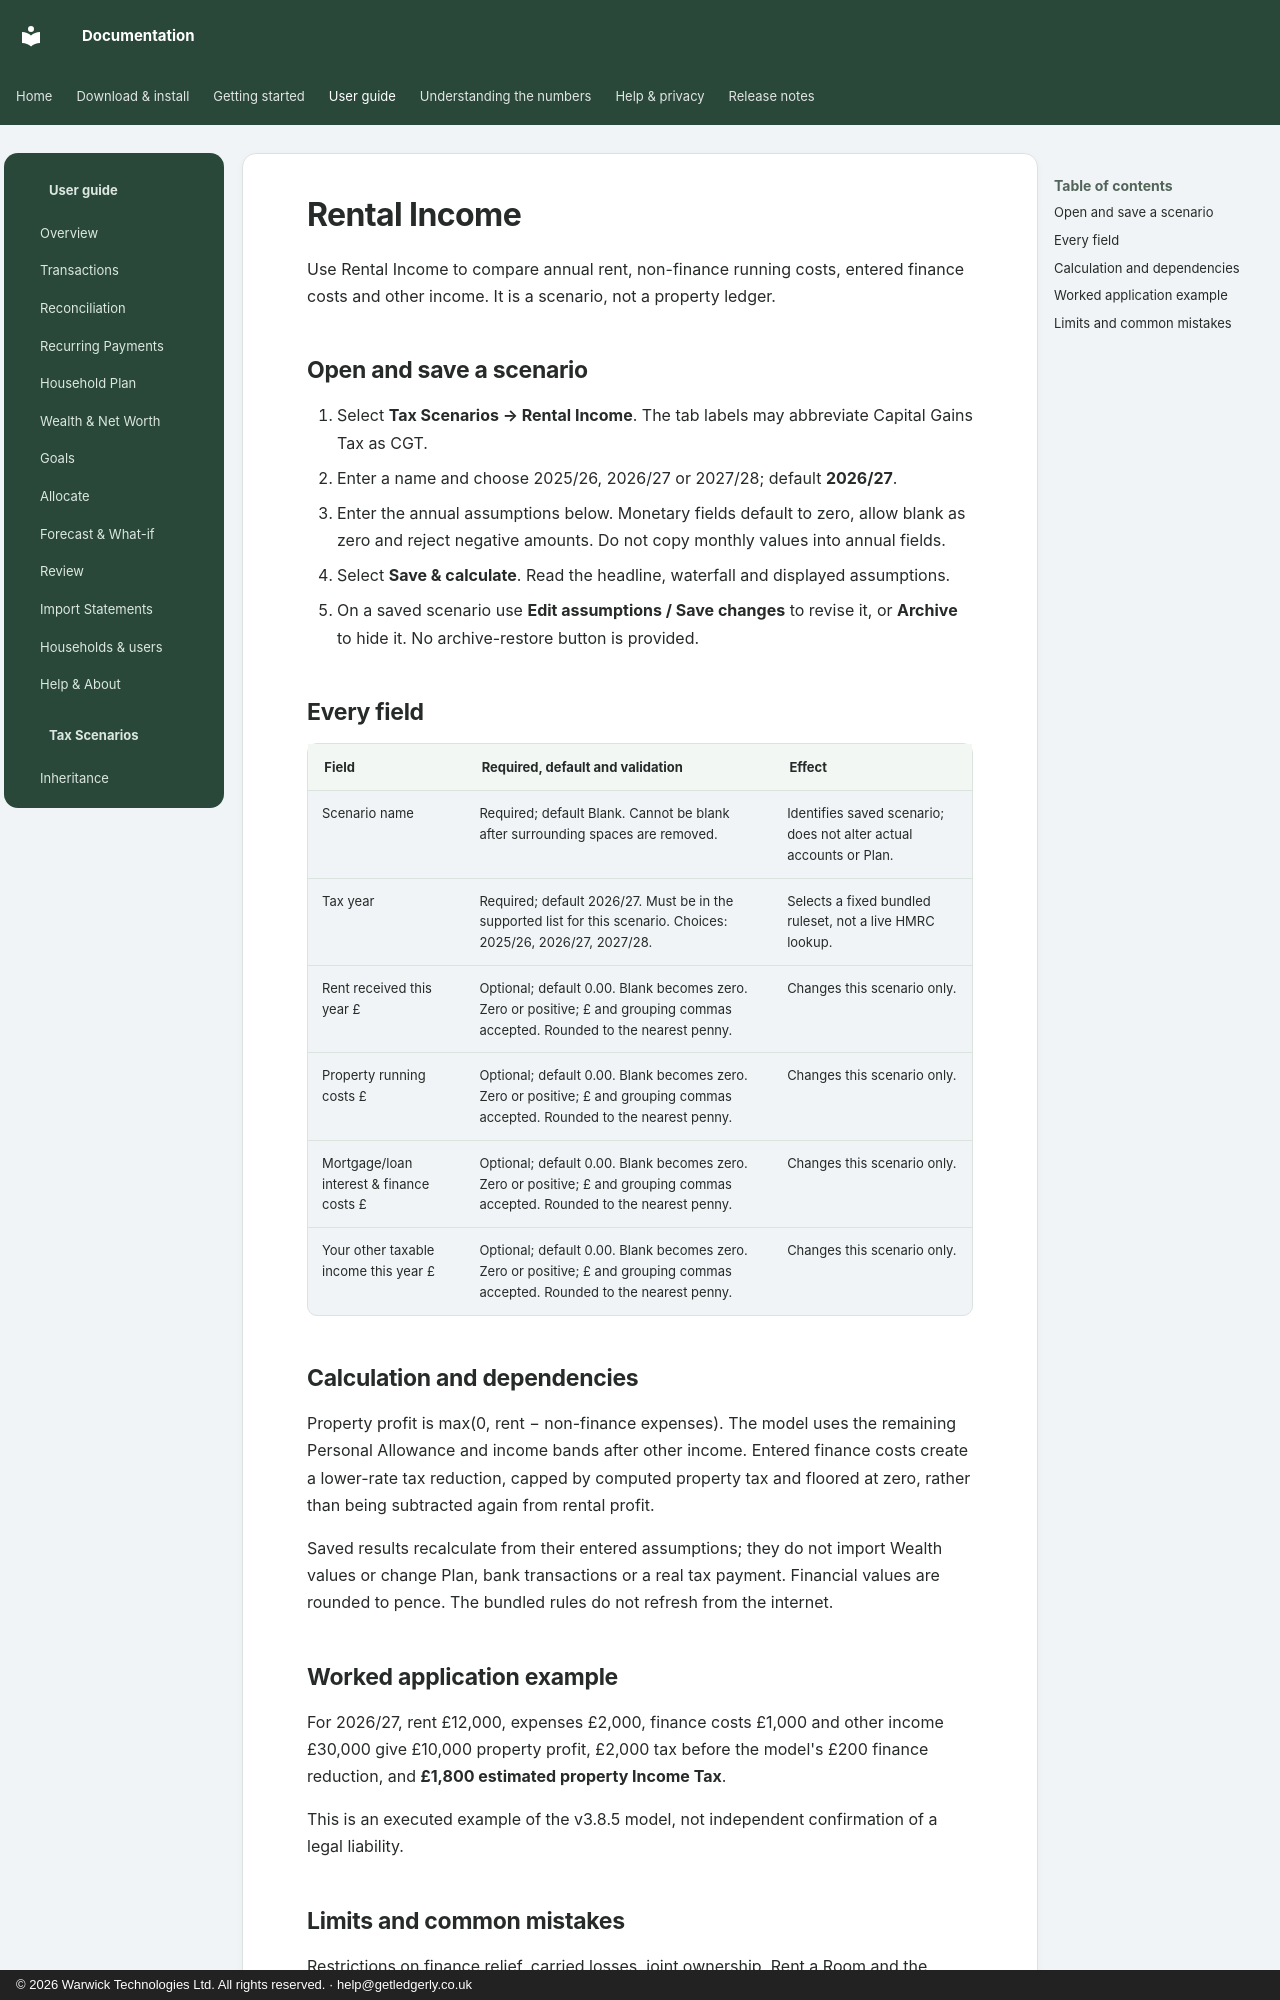

repository: wt-kiran/ledgerly-docs · page: tax/rental/index.html · generator: mkdocs · copyright: © 2026 Warwick Technologies Ltd. All rights reserved. · help@getledgerly.co.uk

# Rental Income

Use Rental Income to compare annual rent, non-finance running costs, entered finance costs and other income. It is a scenario, not a property ledger.

## Open and save a scenario

1. Select **Tax Scenarios → Rental Income**. The tab labels may abbreviate Capital Gains Tax as CGT.
2. Enter a name and choose 2025/26, 2026/27 or 2027/28; default **2026/27**.
3. Enter the annual assumptions below. Monetary fields default to zero, allow blank as zero and reject negative amounts. Do not copy monthly values into annual fields.
4. Select **Save & calculate**. Read the headline, waterfall and displayed assumptions.
5. On a saved scenario use **Edit assumptions / Save changes** to revise it, or **Archive** to hide it. No archive-restore button is provided.

## Every field

| Field | Required, default and validation | Effect |
|---|---|---|
| Scenario name | Required; default Blank. Cannot be blank after surrounding spaces are removed. | Identifies saved scenario; does not alter actual accounts or Plan. |
| Tax year | Required; default 2026/27. Must be in the supported list for this scenario. Choices: 2025/26, 2026/27, 2027/28. | Selects a fixed bundled ruleset, not a live HMRC lookup. |
| Rent received this year £ | Optional; default 0.00. Blank becomes zero. Zero or positive; £ and grouping commas accepted. Rounded to the nearest penny. | Changes this scenario only. |
| Property running costs £ | Optional; default 0.00. Blank becomes zero. Zero or positive; £ and grouping commas accepted. Rounded to the nearest penny. | Changes this scenario only. |
| Mortgage/loan interest & finance costs £ | Optional; default 0.00. Blank becomes zero. Zero or positive; £ and grouping commas accepted. Rounded to the nearest penny. | Changes this scenario only. |
| Your other taxable income this year £ | Optional; default 0.00. Blank becomes zero. Zero or positive; £ and grouping commas accepted. Rounded to the nearest penny. | Changes this scenario only. |

## Calculation and dependencies

Property profit is max(0, rent − non-finance expenses). The model uses the remaining Personal Allowance and income bands after other income. Entered finance costs create a lower-rate tax reduction, capped by computed property tax and floored at zero, rather than being subtracted again from rental profit.

Saved results recalculate from their entered assumptions; they do not import Wealth values or change Plan, bank transactions or a real tax payment. Financial values are rounded to pence. The bundled rules do not refresh from the internet.

## Worked application example

For 2026/27, rent £12,000, expenses £2,000, finance costs £1,000 and other income £30,000 give £10,000 property profit, £2,000 tax before the model's £200 finance reduction, and **£1,800 estimated property Income Tax**.

This is an executed example of the v3.8.5 model, not independent confirmation of a legal liability.
